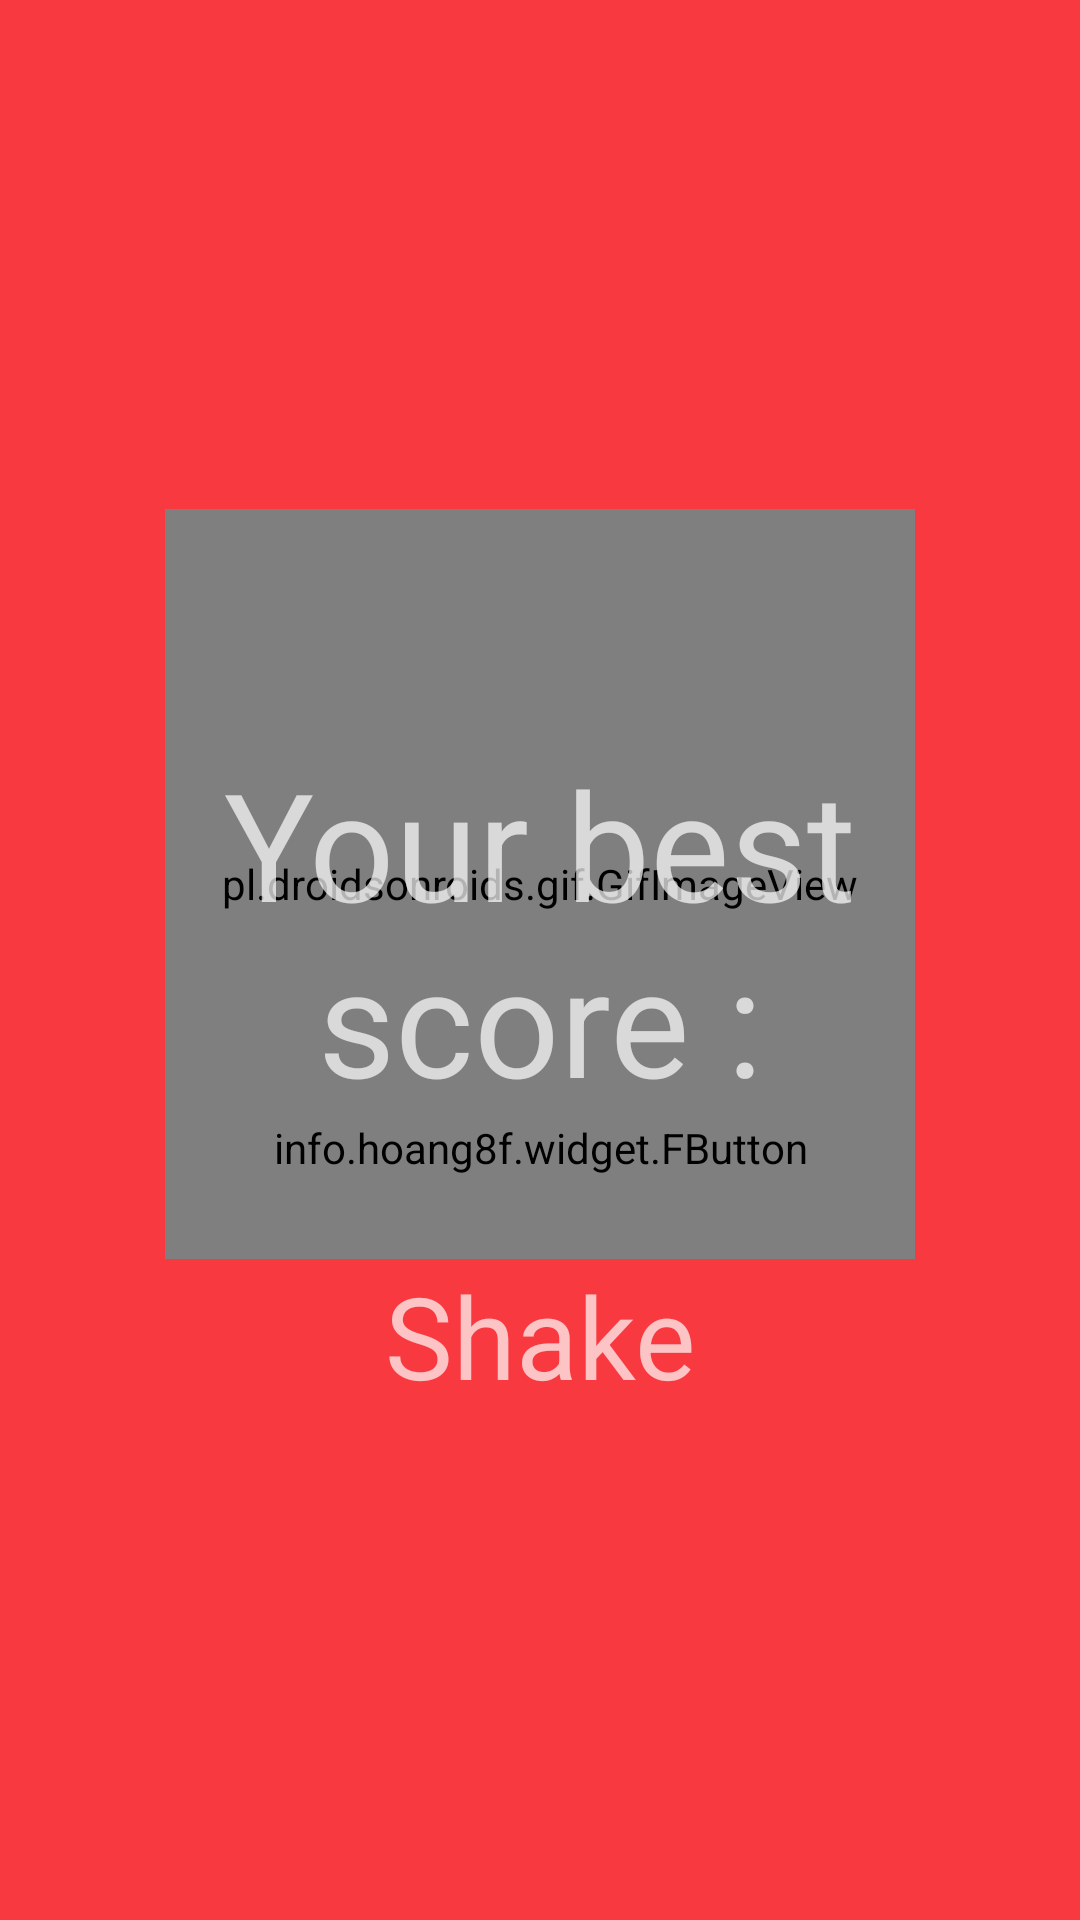

This screen was rendered from an Android layout file. Write that file and the resources it references.
<!-- AndroidManifest.xml: application theme Theme.AppCompat.NoActionBarCustom -->
<!-- res/layout/activity_game.xml -->
<?xml version="1.0" encoding="utf-8"?>
<RelativeLayout xmlns:android="http://schemas.android.com/apk/res/android"
    xmlns:tolls="http://schemas.android.com/apk/res-auto"
    xmlns:tools="http://schemas.android.com/tools"
    android:layout_width="match_parent"
    android:layout_height="match_parent"
    android:background="@color/globalBackground"
    android:padding="16dp">

    <LinearLayout
        android:layout_width="match_parent"
        android:layout_height="match_parent"
        android:gravity="center"
        android:orientation="vertical">

        <pl.droidsonroids.gif.GifImageView
            android:id="@+id/ga_wait_gif"
            android:layout_width="250dp"
            android:layout_height="250dp"
            android:background="@drawable/gifmaker"
            android:gravity="center" />

        <TextView
            android:id="@+id/ga_text_impact_tv"
            android:layout_width="wrap_content"
            android:layout_height="wrap_content"
            android:layout_centerHorizontal="true"
            android:text="@string/shaking_wait"
            android:textSize="38sp" />


    </LinearLayout>

    <LinearLayout
        android:layout_width="match_parent"
        android:layout_height="match_parent"
        android:gravity="center"
        android:orientation="vertical">

        <TextView
            android:id="@+id/ga_count_best_user_tv"
            android:layout_width="match_parent"
            android:layout_height="wrap_content"
            android:text="@string/user_best_score"
            android:gravity="center"
            android:textSize="50sp" />

        <info.hoang8f.widget.FButton
            android:id="@+id/ga_user_ready_btn"
            android:layout_width="200dp"
            android:layout_height="wrap_content"
            android:layout_gravity="center"
            android:text="@string/to_measure_btn" />

    </LinearLayout>

</RelativeLayout>
<!-- resources referenced by this layout -->
<resources>
  <color name="globalBackground">#f93940</color>
  <!-- drawable gifmaker: gif bitmap (drawable, 228104 bytes) -->
  <string name="shaking_wait">Shake</string>
  <string name="to_measure_btn">To measure</string>
  <string name="user_best_score">Your best score : </string>
  <style name="Theme.AppCompat.NoActionBarCustom">
          <item name="windowActionBar">false</item>
          <item name="windowNoTitle">true</item>
          <item name="android:windowFullscreen">true</item>
      </style>
</resources>
